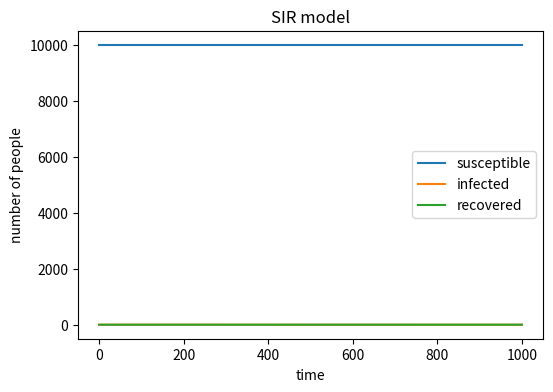

Generate this figure with matplotlib: (Note: this script raises an exception after producing the figure.)
#import necessary libraries
import numpy as np
import matplotlib.pyplot as plt
beta = 0.3 #define the infected rate
gamma = 0.05 #define the recovery rate
N = 10000#the total number of the population
S = N-1#susceptible population
I = 1#infected population that starts with one
R=0#recovery population that starts with zero


#create new list that holds the initial data
susceptible =[S]
infected =[I]
recovered=[R]

#conduct for loop to randomly infected a crowd of people and randomly recovered a crowd of people based on beta and gamma.
for i in range (1000):
    infectious_rate =beta *I/N
    I1=np.random.choice(range(2),S,p=[1-infectious_rate,infectious_rate]).sum()
    recovery_rate = gamma
    R1=np.random.choice(range(2),I,p=[1-recovery_rate,recovery_rate]).sum()
    I=I+I1-R1 #new I equals to original I adds new infected and minus recovered population
    R+=R1 #new R equals to the recovered population
    S=N-I-R #new S equals to the total number N minus new I and new R
    #append the susceptible infected and recovered list
    susceptible.append(S)
    infected.append(I)
    recovered.append(R)


#plot the figure and define the figure size
plt.figure(figsize=(6,4),dpi=150)
#respectively plot SIR list
plt.plot(susceptible,label="susceptible")
plt.plot(infected,label="infected")
plt.plot(recovered,label="recovered")
#define the labels and titles
plt.xlabel("time")
plt.ylabel("number of people")
plt.title("SIR model")
plt.legend()

#save the plot as png to the directory
plt.savefig('/Users/<user>/Desktop/IBI/IBI1_2024-25/practical6/SIR.png')
plt.show()

